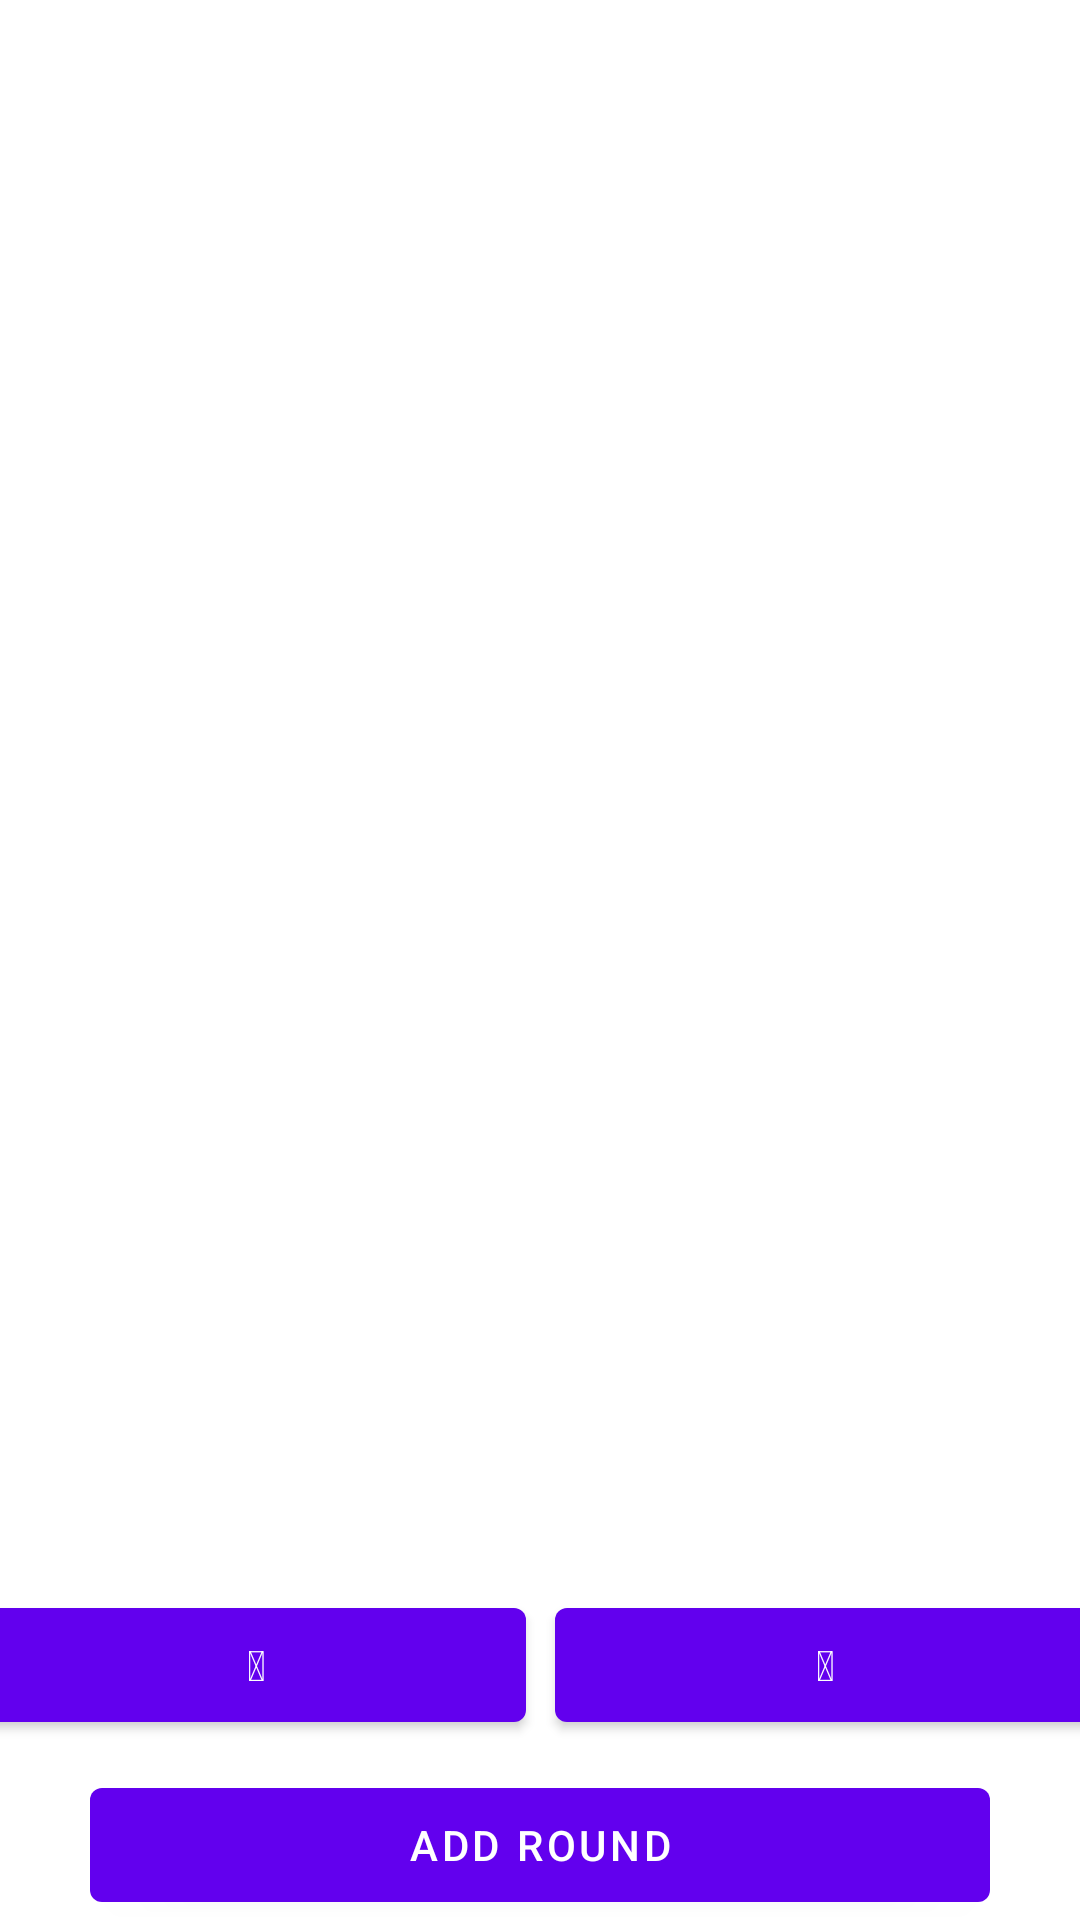

The Android layout XML behind this screen, and the referenced resources:
<!-- AndroidManifest.xml: application theme Theme.MulatschakTracker -->
<!-- res/layout/activity_game.xml -->
<?xml version="1.0" encoding="utf-8"?>
<androidx.constraintlayout.widget.ConstraintLayout xmlns:android="http://schemas.android.com/apk/res/android"
    xmlns:app="http://schemas.android.com/apk/res-auto"
    xmlns:tools="http://schemas.android.com/tools"
    android:layout_width="match_parent"
    android:layout_height="match_parent"
    android:id="@+id/game"
    tools:context=".Game">

    <androidx.core.widget.NestedScrollView
        android:id="@+id/scrollView"
        android:layout_width="fill_parent"
        android:layout_height="fill_parent"
        android:layout_weight="1"
        android:scrollbars="none"
        app:layout_constraintEnd_toEndOf="parent"
        app:layout_constraintStart_toStartOf="parent"
        app:layout_constraintTop_toTopOf="parent">

        <TableLayout
            android:id="@+id/GameTable"
            android:layout_width="match_parent"
            android:layout_height="1500dp"
            android:stretchColumns="*"
            app:layout_constraintTop_toTopOf="parent"
            tools:layout_editor_absoluteX="147dp">

            <TableRow
                android:id="@+id/playerNames"
                android:layout_width="match_parent"
                android:layout_height="wrap_content">

                <TextView
                    android:id="@+id/textViewPlayer1"
                    android:layout_width="wrap_content"
                    android:layout_height="wrap_content"
                    android:gravity="center" />

                <TextView
                    android:id="@+id/textViewPlayer2"
                    android:layout_width="wrap_content"
                    android:layout_height="wrap_content"
                    android:gravity="center" />

                <TextView
                    android:id="@+id/textViewPlayer3"
                    android:layout_width="wrap_content"
                    android:layout_height="wrap_content"
                    android:gravity="center" />

                <TextView
                    android:id="@+id/textViewPlayer4"
                    android:layout_width="wrap_content"
                    android:layout_height="wrap_content"
                    android:gravity="center" />

                <TextView
                    android:id="@+id/specialRoundRd1"
                    android:layout_width="wrap_content"
                    android:layout_height="wrap_content"
                    android:gravity="center" />
            </TableRow>
        </TableLayout>
    </androidx.core.widget.NestedScrollView>

    <Button
        android:id="@+id/HeartRoundButton"
        android:layout_width="180dp"
        android:layout_height="50dp"
        android:layout_marginStart="48dp"
        android:layout_marginEnd="5dp"
        android:layout_marginBottom="10dp"
        android:text="@string/heart_round"
        app:layout_constraintBottom_toTopOf="@id/EndGameButton"
        app:layout_constraintEnd_toStartOf="@+id/UnderdogButton"
        app:layout_constraintStart_toStartOf="parent" />

    <Button
        android:id="@+id/UnderdogButton"
        android:layout_width="180dp"
        android:layout_height="50dp"
        android:layout_marginStart="5dp"
        android:layout_marginEnd="48dp"
        android:layout_marginBottom="10dp"
        android:text="@string/underdog"
        app:layout_constraintBottom_toTopOf="@id/EndGameButton"
        app:layout_constraintEnd_toEndOf="parent"
        app:layout_constraintStart_toEndOf="@id/HeartRoundButton" />

    <Button
        android:id="@+id/EndGameButton"
        android:layout_width="300dp"
        android:layout_height="50dp"
        android:layout_marginStart="130dp"
        android:layout_marginEnd="130dp"
        android:text="@string/add_round"
        android:onClick="addRound"
        app:layout_constraintBottom_toBottomOf="parent"
        app:layout_constraintEnd_toEndOf="parent"
        app:layout_constraintStart_toStartOf="parent" />
</androidx.constraintlayout.widget.ConstraintLayout>
<!-- resources referenced by this layout -->
<resources>
  <string name="add_round">Add Round</string>
  <string name="heart_round">💔</string>
  <string name="underdog">🐶</string>
  <style name="Theme.MulatschakTracker" parent="Theme.MaterialComponents.DayNight.DarkActionBar">
          
          <item name="colorPrimary">@color/purple_500</item>
          <item name="colorPrimaryVariant">@color/purple_700</item>
          <item name="colorOnPrimary">@color/white</item>
          
          <item name="colorSecondary">@color/teal_200</item>
          <item name="colorSecondaryVariant">@color/teal_700</item>
          <item name="colorOnSecondary">@color/black</item>
          
          <item name="android:statusBarColor" tools:targetApi="l">?attr/colorPrimaryVariant</item>
          
      </style>
  <color name="purple_500">#FF6200EE</color>
  <color name="purple_700">#FF3700B3</color>
  <color name="white">#FFFFFFFF</color>
  <color name="teal_200">#FF03DAC5</color>
  <color name="teal_700">#FF018786</color>
  <color name="black">#FF000000</color>
</resources>
